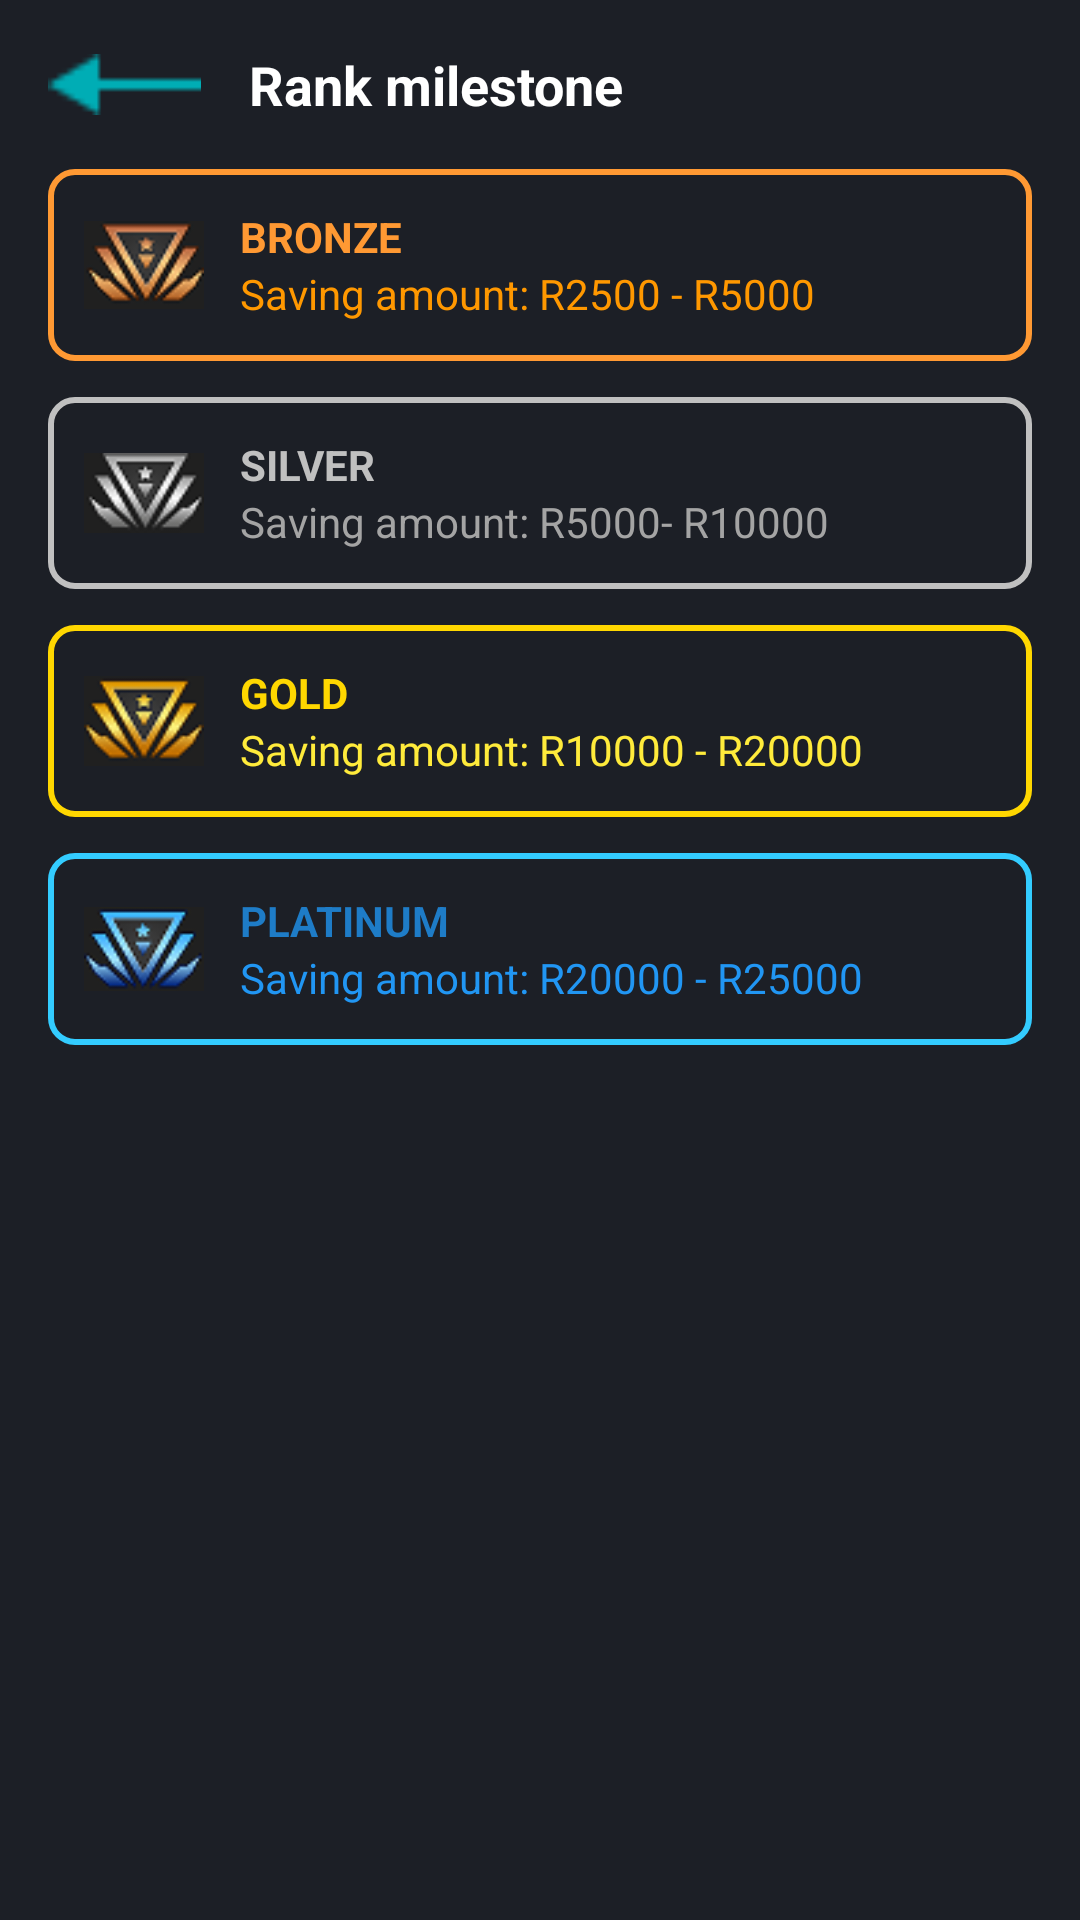

Produce the Android XML layout that renders to this screen, including the resource entries it uses.
<!-- AndroidManifest.xml: application theme Theme.PoePart2 -->
<!-- res/layout/activity_rank_milestone.xml -->
<?xml version="1.0" encoding="utf-8"?>
<ScrollView xmlns:android="http://schemas.android.com/apk/res/android"
    android:background="#1C1F26"
    android:layout_width="match_parent"
    android:layout_height="match_parent">

    <LinearLayout
        android:padding="16dp"
        android:orientation="vertical"
        android:layout_width="match_parent"
        android:layout_height="wrap_content">

        

        
        <LinearLayout
            android:layout_width="match_parent"
            android:layout_height="wrap_content"
            android:orientation="horizontal"
            android:gravity="center_vertical">

            <ImageView
                android:id="@+id/backArrow"
                android:layout_width="51dp"
                android:layout_height="match_parent"
                android:contentDescription="Back"
                android:src="@drawable/arrow_4" />


            <TextView
                android:layout_marginStart="16dp"
                android:layout_width="wrap_content"
                android:layout_height="wrap_content"
                android:text="Rank milestone"
                android:textColor="#FFFFFF"
                android:textSize="18sp"
                android:textStyle="bold" />

            
            <View
                android:layout_weight="1"
                android:layout_width="0dp"
                android:layout_height="0dp" />

            

        </LinearLayout>


        <View
            android:layout_width="match_parent"
            android:layout_height="16dp" />

        
        <LinearLayout
            android:id="@+id/bronzeLayout"
            android:padding="12dp"
            android:layout_marginBottom="12dp"
            android:orientation="horizontal"
            android:background="@drawable/bg_border_bronze"
            android:layout_width="match_parent"
            android:layout_height="wrap_content"
            android:gravity="center_vertical">

            <ImageView
                android:layout_width="40dp"
                android:layout_height="40dp"
                android:contentDescription="Bronze Icon"
                android:src="@drawable/image_5" />

            <LinearLayout
                android:orientation="vertical"
                android:layout_marginStart="12dp"
                android:layout_width="wrap_content"
                android:layout_height="wrap_content">

                <TextView
                    android:text="BRONZE"
                    android:textColor="#FF9933"
                    android:textStyle="bold"
                    android:textSize="14sp"
                    android:layout_width="wrap_content"
                    android:layout_height="wrap_content" />

                <TextView
                    android:text="Saving amount: R2500 - R5000"
                    android:textColor="#FF9800"
                    android:textSize="14sp"
                    android:layout_width="wrap_content"
                    android:layout_height="wrap_content" />
            </LinearLayout>
        </LinearLayout>

        
        <LinearLayout
            android:id="@+id/silverLayout"
            android:padding="12dp"
            android:layout_marginBottom="12dp"
            android:orientation="horizontal"
            android:background="@drawable/bg_border_silver"
            android:layout_width="match_parent"
            android:layout_height="wrap_content"
            android:gravity="center_vertical">

            <ImageView
                android:layout_width="40dp"
                android:layout_height="40dp"
                android:contentDescription="Silver Icon"
                android:src="@drawable/image_6" />

            <LinearLayout

                android:orientation="vertical"
                android:layout_marginStart="12dp"
                android:layout_width="wrap_content"
                android:layout_height="wrap_content">

                <TextView
                    android:text="SILVER"
                    android:textColor="#C0C0C0"
                    android:textStyle="bold"
                    android:textSize="14sp"
                    android:layout_width="wrap_content"
                    android:layout_height="wrap_content" />

                <TextView
                    android:text="Saving amount: R5000- R10000"
                    android:textColor="#A4A4A4"
                    android:textSize="14sp"
                    android:layout_width="wrap_content"
                    android:layout_height="wrap_content" />
            </LinearLayout>
        </LinearLayout>

        
        <LinearLayout
            android:id="@+id/goldLayout"
            android:padding="12dp"
            android:layout_marginBottom="12dp"
            android:orientation="horizontal"
            android:background="@drawable/bg_border_gold"
            android:layout_width="match_parent"
            android:layout_height="wrap_content"
            android:gravity="center_vertical">

            <ImageView
                android:layout_width="40dp"
                android:layout_height="40dp"
                android:contentDescription="Gold Icon"
                android:src="@drawable/image_7" />

            <LinearLayout
                android:orientation="vertical"
                android:layout_marginStart="12dp"
                android:layout_width="wrap_content"
                android:layout_height="wrap_content">


                <TextView
                    android:text="GOLD"
                    android:textColor="#FFD700"
                    android:textStyle="bold"
                    android:textSize="14sp"
                    android:layout_width="wrap_content"
                    android:layout_height="wrap_content" />

                <TextView
                    android:text="Saving amount: R10000 - R20000"
                    android:textColor="#FFEB3B"
                    android:textSize="14sp"
                    android:layout_width="wrap_content"
                    android:layout_height="wrap_content" />
            </LinearLayout>
        </LinearLayout>

        
        <LinearLayout
            android:id="@+id/platinumLayout"
            android:padding="12dp"
            android:orientation="horizontal"
            android:background="@drawable/bg_border_platinum"
            android:layout_width="match_parent"
            android:layout_height="wrap_content"
            android:gravity="center_vertical">

            <ImageView
                android:layout_width="40dp"
                android:layout_height="40dp"
                android:contentDescription="Platinum Icon"
                android:src="@drawable/image_8" />

            <LinearLayout
                android:orientation="vertical"
                android:layout_marginStart="12dp"
                android:layout_width="wrap_content"
                android:layout_height="wrap_content">
                <TextView
                    android:text="PLATINUM"
                    android:textColor="#1E7CC7"
                    android:textStyle="bold"
                    android:textSize="14sp"
                    android:layout_width="wrap_content"
                    android:layout_height="wrap_content" />

                <TextView
                    android:text="Saving amount: R20000 - R25000"
                    android:textColor="#2196F3"
                    android:textSize="14sp"
                    android:layout_width="wrap_content"
                    android:layout_height="wrap_content" />

            </LinearLayout>
        </LinearLayout>

    </LinearLayout>
</ScrollView>
<!-- resources referenced by this layout -->
<resources>
  <!-- drawable arrow_4: png bitmap (drawable, 288 bytes) -->
  <!-- drawable bg_border_bronze (drawable) -->
  <shape xmlns:android="http://schemas.android.com/apk/res/android" android:shape="rectangle">
      <solid android:color="@android:color/transparent"/>
      <stroke android:width="2dp" android:color="#FF9933"/>
      <corners android:radius="8dp"/>
  </shape>
  <!-- drawable bg_border_gold (drawable) -->
  <shape xmlns:android="http://schemas.android.com/apk/res/android"
      android:shape="rectangle">
      <solid android:color="@android:color/transparent"/>
      <stroke android:width="2dp" android:color="#FFD700"/> 
      <corners android:radius="8dp"/>
  </shape>
  <!-- drawable bg_border_platinum (drawable) -->
  <shape xmlns:android="http://schemas.android.com/apk/res/android"
      android:shape="rectangle">
      <solid android:color="@android:color/transparent"/>
      <stroke android:width="2dp" android:color="#33CCFF"/> 
      <corners android:radius="8dp"/>
  </shape>
  <!-- drawable bg_border_silver (drawable) -->
  <shape xmlns:android="http://schemas.android.com/apk/res/android"
      android:shape="rectangle">
      <solid android:color="@android:color/transparent"/>
      <stroke android:width="2dp" android:color="#C0C0C0"/> 
      <corners android:radius="8dp"/>
  </shape>
  <!-- drawable image_5: png bitmap (drawable, 3398 bytes) -->
  <!-- drawable image_6: png bitmap (drawable, 2381 bytes) -->
  <!-- drawable image_7: png bitmap (drawable, 3422 bytes) -->
  <!-- drawable image_8: png bitmap (drawable, 3335 bytes) -->
  <style name="Theme.PoePart2" parent="Base.Theme.PoePart2" />
  <style name="Base.Theme.PoePart2" parent="Theme.Material3.DayNight.NoActionBar">
          
          
      </style>
</resources>
